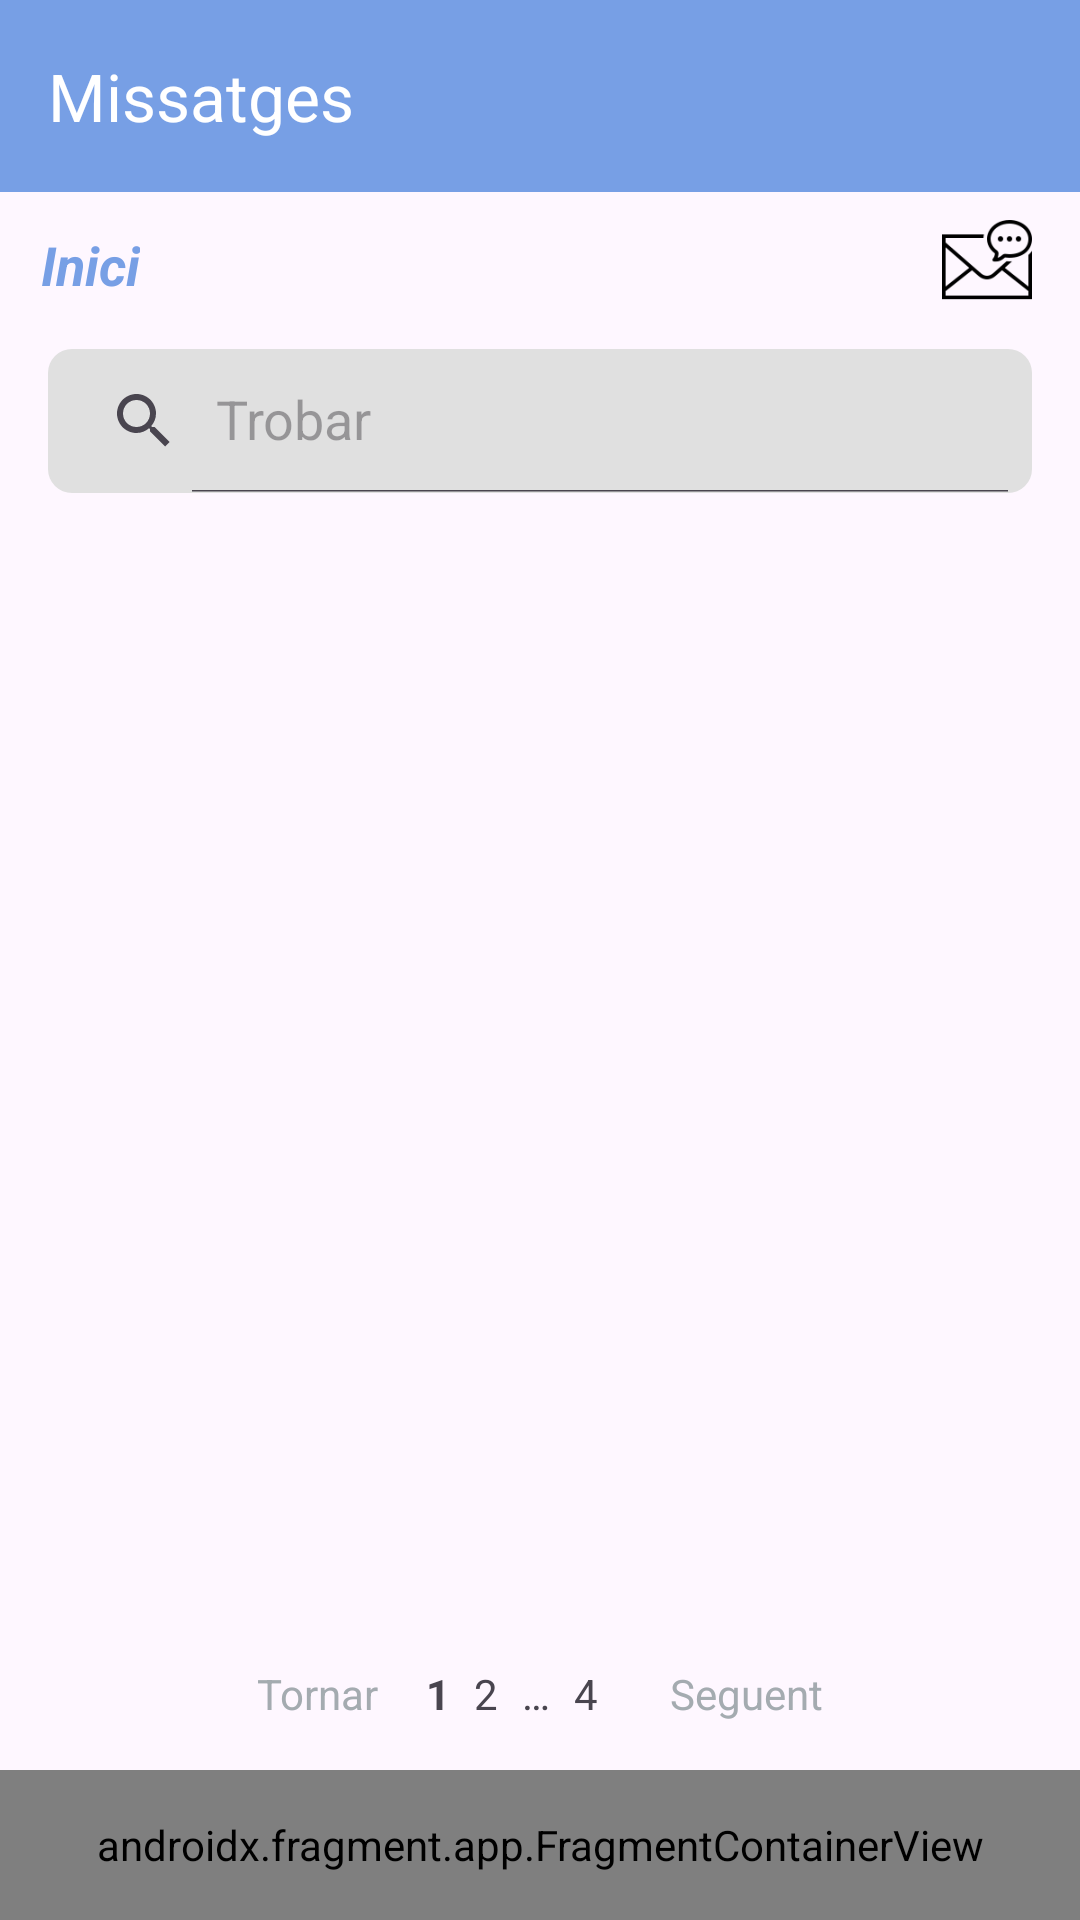

The Android layout XML behind this screen, and the referenced resources:
<!-- AndroidManifest.xml: application theme Theme.PrjAssistencies -->
<!-- res/layout/activity_safata_missatges.xml -->
<?xml version="1.0" encoding="utf-8"?>
<LinearLayout xmlns:android="http://schemas.android.com/apk/res/android"
    xmlns:app="http://schemas.android.com/apk/res-auto"
    xmlns:tools="http://schemas.android.com/tools"
    android:id="@+id/main"
    android:layout_width="match_parent"
    android:layout_height="match_parent"
    android:orientation="vertical"
    tools:context=".SafataMissatges">

    <androidx.constraintlayout.widget.ConstraintLayout
        android:layout_width="match_parent"
        android:layout_height="match_parent">

        <androidx.appcompat.widget.Toolbar
            android:id="@+id/toolbar"
            android:layout_width="match_parent"
            android:layout_height="?attr/actionBarSize"
            android:background="#779FE5"
            android:textStyle="italic|bold"
            app:layout_constraintTop_toTopOf="parent"
            app:title="@string/mssg"
            app:titleTextColor="@color/white" />

        <TextView
            android:id="@+id/welcomeText"
            android:layout_width="wrap_content"
            android:layout_height="wrap_content"
            android:layout_marginTop="12dp"
            android:text="@string/inici"
            android:textColor="#779FE5"
            android:textSize="18sp"
            android:textStyle="italic|bold"
            app:layout_constraintEnd_toStartOf="@id/buttonMessage"
            app:layout_constraintHorizontal_bias="0.049"
            app:layout_constraintStart_toStartOf="parent"
            app:layout_constraintTop_toBottomOf="@id/toolbar"
            tools:ignore="TextContrastCheck" />

        <ImageButton
            android:id="@+id/buttonMessage"
            android:layout_width="30dp"
            android:layout_height="30dp"
            android:layout_marginEnd="16dp"
            android:background="?attr/selectableItemBackgroundBorderless"
            android:scaleType="centerInside"
            android:src="@drawable/wmessageicon"
            app:layout_constraintBottom_toBottomOf="@id/welcomeText"
            app:layout_constraintEnd_toEndOf="parent"
            app:layout_constraintTop_toTopOf="@id/welcomeText"
            tools:ignore="ContentDescription,SpeakableTextPresentCheck,TouchTargetSizeCheck" />

        <androidx.appcompat.widget.SearchView
            android:id="@+id/trobarView"
            android:layout_width="match_parent"
            android:layout_height="wrap_content"
            android:layout_margin="16dp"
            android:background="@drawable/trobar_background"
            app:iconifiedByDefault="false"
            app:queryHint="@string/trobar"
            android:focusable="false"
            app:layout_constraintTop_toBottomOf="@id/welcomeText" />

        <androidx.recyclerview.widget.RecyclerView
            android:id="@+id/notificationsRecyclerView"
            android:layout_width="match_parent"
            android:layout_height="0dp"
            android:layout_marginTop="16dp"
            app:layout_constraintTop_toBottomOf="@id/trobarView"
            app:layout_constraintBottom_toTopOf="@id/paginationLayout"
            app:layout_constraintStart_toStartOf="parent"
            app:layout_constraintEnd_toEndOf="parent" />

        <LinearLayout
            android:id="@+id/paginationLayout"
            android:layout_width="match_parent"
            android:layout_height="wrap_content"
            android:gravity="center"
            android:orientation="horizontal"
            android:padding="16dp"
            app:layout_constraintBottom_toTopOf="@id/menuBottomFrag">

            
            <TextView
                android:id="@+id/tornarBoto"
                android:layout_width="wrap_content"
                android:layout_height="wrap_content"
                android:layout_marginEnd="16dp"
                android:text="@string/tornar"
                android:textColor="#a4abb0"
                tools:ignore="TextContrastCheck" />

            <TextView
                android:id="@+id/page1"
                android:layout_width="wrap_content"
                android:layout_height="wrap_content"
                android:layout_marginEnd="8dp"
                android:text="@string/pag1"
                android:textStyle="bold" />

            <TextView
                android:id="@+id/page2"
                android:layout_width="wrap_content"
                android:layout_height="wrap_content"
                android:layout_marginEnd="8dp"
                android:text="@string/pag2" />

            <TextView
                android:layout_width="wrap_content"
                android:layout_height="wrap_content"
                android:layout_marginEnd="8dp"
                android:text="@string/pag..." />

            <TextView
                android:id="@+id/page4"
                android:layout_width="wrap_content"
                android:layout_height="wrap_content"
                android:layout_marginEnd="8dp"
                android:text="@string/pag4" />

            <TextView
                android:id="@+id/nextButton"
                android:layout_width="wrap_content"
                android:layout_height="wrap_content"
                android:layout_marginStart="16dp"
                android:text="@string/seg"
                android:textColor="#a4abb0"
                tools:ignore="TextContrastCheck" />
        </LinearLayout>
        <androidx.fragment.app.FragmentContainerView
            android:id="@+id/menuBottomFrag"
            android:name="com.example.prjassistencies.fragSE"
            android:layout_width="match_parent"
            android:layout_height="50dp"
            app:layout_constraintBottom_toBottomOf="parent"
            tools:layout="@layout/fragment_frag_s_e" />

    </androidx.constraintlayout.widget.ConstraintLayout>
</LinearLayout>
<!-- res/layout/fragment_frag_s_e.xml (included above) -->
<?xml version="1.0" encoding="utf-8"?>
<FrameLayout xmlns:android="http://schemas.android.com/apk/res/android"
    xmlns:tools="http://schemas.android.com/tools"
    android:layout_width="match_parent"
    android:layout_height="50dp"
    android:background="@color/white"
    android:layout_gravity="bottom"
    android:padding="10dp">
    <LinearLayout
        android:layout_width="match_parent"
        android:layout_height="match_parent"
        android:orientation="horizontal"
        android:gravity="center"
        android:layout_gravity="bottom"
        tools:ignore="UselessParent">

        <ImageButton
            android:id="@+id/homeBoto"
            android:layout_width="0dp"
            android:layout_height="match_parent"
            android:layout_weight="1"
            android:background="?attr/selectableItemBackgroundBorderless"
            android:scaleType="centerInside"
            android:src="@drawable/homeicon"
            tools:ignore="ContentDescription,DuplicateSpeakableTextCheck,SpeakableTextPresentCheck,TouchTargetSizeCheck" />

        <ImageButton
            android:id="@+id/mssgBoto"
            android:layout_width="0dp"
            android:layout_height="match_parent"
            android:layout_weight="1"
            android:background="?attr/selectableItemBackgroundBorderless"
            android:scaleType="centerInside"
            android:src="@drawable/messageicon"
            tools:ignore="ContentDescription,TouchTargetSizeCheck,SpeakableTextPresentCheck" />

        <ImageButton
            android:id="@+id/userBoto"
            android:layout_width="0dp"
            android:layout_height="match_parent"
            android:layout_weight="1"
            android:background="?attr/selectableItemBackgroundBorderless"
            android:scaleType="centerInside"
            android:src="@drawable/attendanceicon"
            tools:ignore="ContentDescription,TouchTargetSizeCheck,SpeakableTextPresentCheck" />

    </LinearLayout>
</FrameLayout>
<!-- resources referenced by this layout -->
<resources>
  <!-- drawable trobar_background (drawable) -->
  <shape xmlns:android="http://schemas.android.com/apk/res/android">
      <solid android:color="#E0E0E0"/>
      <corners android:radius="8dp"/>
  </shape>
  <!-- drawable wmessageicon: png bitmap (drawable, 2278 bytes) -->
  <string name="inici">Inici</string>
  <string name="mssg">Missatges</string>
  <string name="pag...">…</string>
  <string name="pag1">1</string>
  <string name="pag2">2</string>
  <string name="pag4">4</string>
  <string name="seg">Seguent</string>
  <string name="tornar">Tornar</string>
  <string name="trobar">Trobar</string>
  <style name="Theme.PrjAssistencies" parent="Base.Theme.PrjAssistencies" />
  <style name="Base.Theme.PrjAssistencies" parent="Theme.Material3.DayNight.NoActionBar">
          
          
      </style>
  <!-- not gathered from this repository: default colours our renderer supplied (Android Studio template values) -->
  <color name="white">#FFFFFFFF</color>
</resources>
